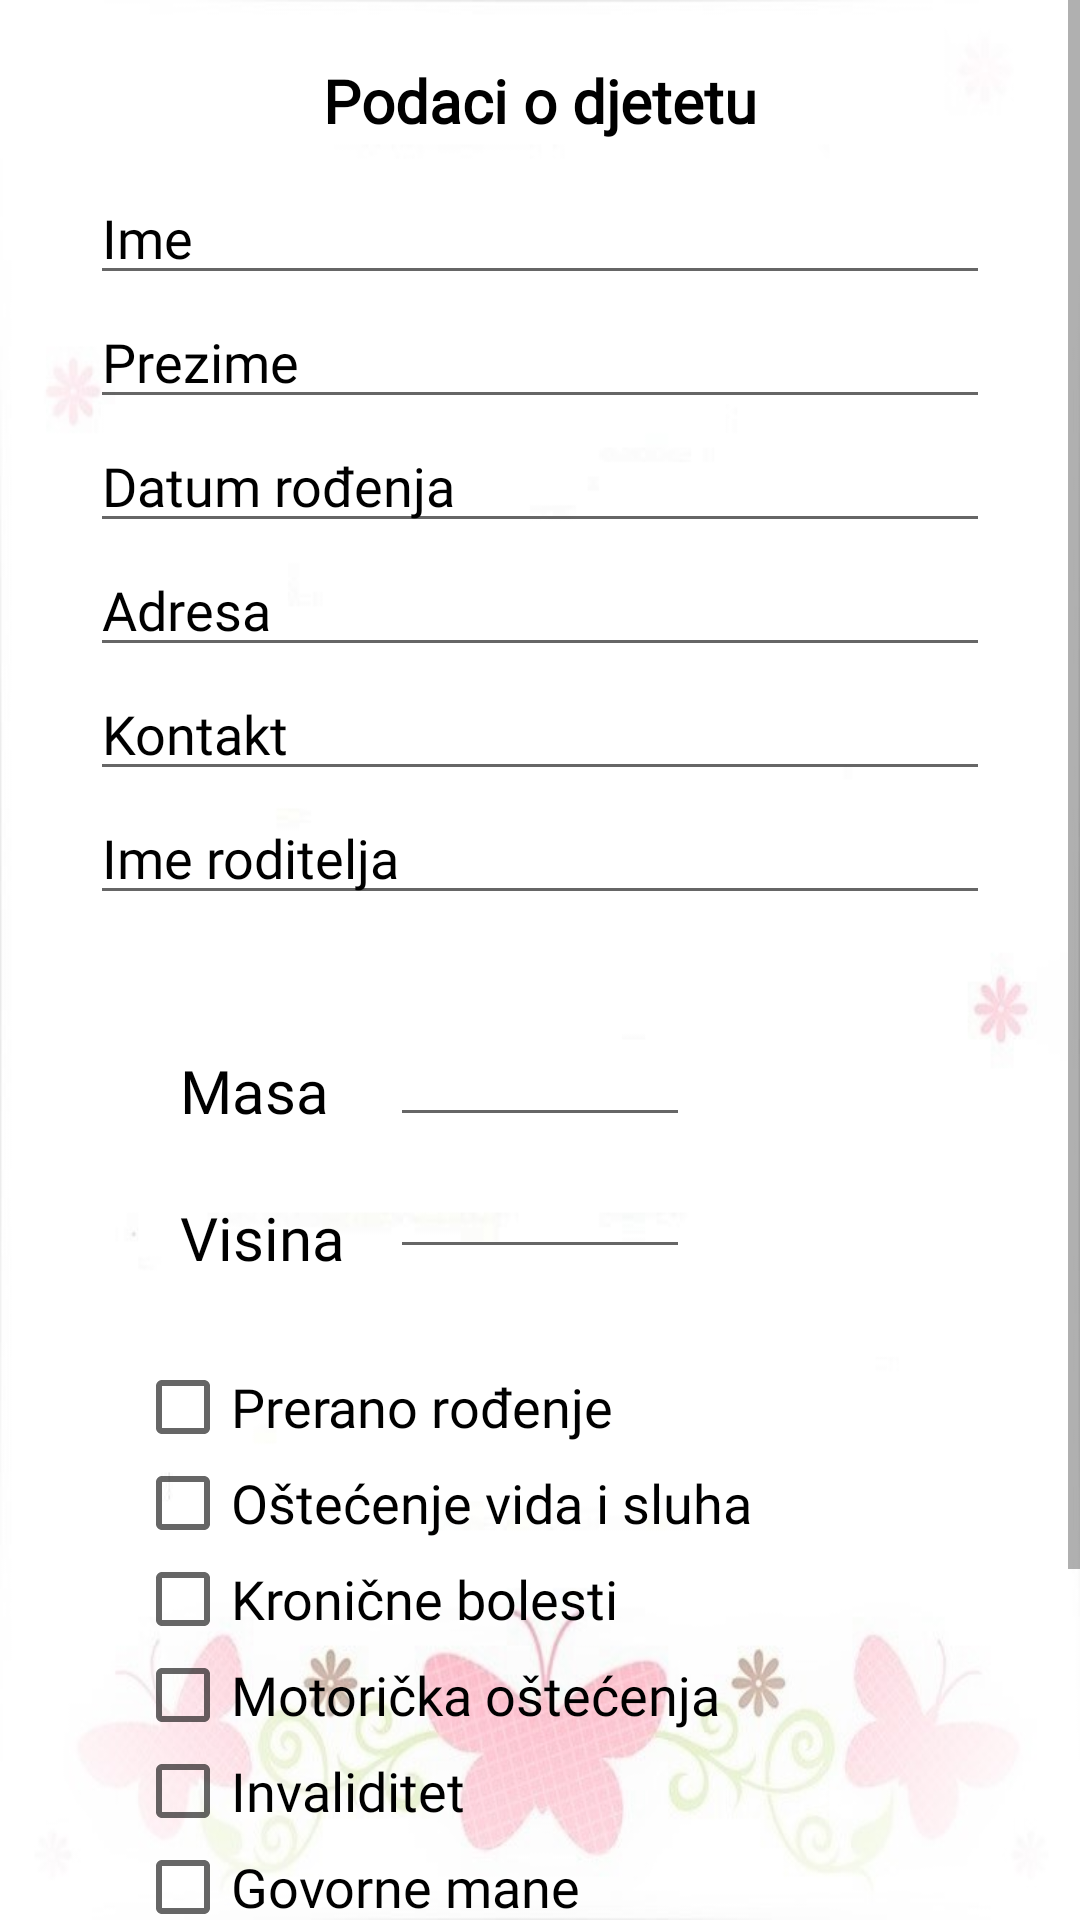

Reconstruct the res/layout file that produces this screen, plus the resources it refers to.
<!-- AndroidManifest.xml: application theme AppTheme -->
<!-- res/layout/activity_prijava.xml -->
<?xml version="1.0" encoding="utf-8"?>
<ScrollView xmlns:android="http://schemas.android.com/apk/res/android"
    xmlns:app="http://schemas.android.com/apk/res-auto"
    xmlns:tools="http://schemas.android.com/tools"
    android:layout_width="match_parent"
    android:layout_height="match_parent"
    android:orientation="vertical"
    tools:context=".Prijava"
    android:background="@drawable/prvii"
    >

    <LinearLayout
        android:orientation="vertical"
        android:layout_width="match_parent"
        android:layout_height="wrap_content"
        >

        <TextView
            android:id="@+id/title"
            android:layout_width="wrap_content"
            android:layout_height="wrap_content"
            android:layout_gravity="center_horizontal"
            android:layout_marginTop="20dp"
            android:text="Podaci o djetetu"
            android:textColor="#000000"
            android:textSize="20dp"
            android:textStyle="bold"
            app:fontFamily="@font/amarante" />

        <EditText
            android:id="@+id/edtName"
            android:fontFamily="@font/alice"
            android:layout_width="300dp"
            android:layout_height="wrap_content"
            android:layout_gravity="center"
            android:layout_marginLeft="10dp"
            android:layout_marginRight="10dp"
            android:layout_marginTop="10dp"
            android:hint="Ime"
            android:maxLength="20"
            android:textColorHint="#000000" />

        <EditText
            android:id="@+id/edtLastName"
            android:hint="Prezime"
            android:fontFamily="@font/alice"
            android:layout_width="300dp"
            android:layout_height="wrap_content"
            android:layout_gravity="center"
            android:layout_marginLeft="10dp"
            android:layout_marginRight="10dp"
            android:maxLength="20"
            android:textColorHint="#000000"/>

        <EditText
            android:id="@+id/edtEmail"
            android:hint="Datum rođenja"
            android:layout_width="300dp"
            android:layout_height="wrap_content"
            android:layout_gravity="center"
            android:layout_marginLeft="10dp"
            android:layout_marginRight="10dp"
            android:fontFamily="@font/alice"
            android:maxLength="11"
            android:textColorHint="#000000"/>

        <EditText
            android:id="@+id/edtAddress"
            android:hint="Adresa"
            android:layout_width="300dp"
            android:layout_height="wrap_content"
            android:layout_gravity="center"
            android:layout_marginLeft="10dp"
            android:layout_marginRight="10dp"
            android:fontFamily="@font/alice"
            android:maxLength="50"
            android:textColorHint="#000000"/>

        <EditText
            android:id="@+id/edtContact"
            android:hint="Kontakt"
            android:layout_width="300dp"
            android:layout_height="wrap_content"
            android:layout_gravity="center"
            android:layout_marginLeft="10dp"
            android:layout_marginRight="10dp"
            android:fontFamily="@font/alice"
            android:maxLength="10"
            android:textColorHint="#000000"/>

        <EditText
            android:id="@+id/edtParentName"
            android:hint="Ime roditelja"
            android:layout_width="300dp"
            android:layout_height="wrap_content"
            android:layout_gravity="center"
            android:layout_marginLeft="10dp"
            android:layout_marginRight="10dp"
            android:fontFamily="@font/alice"
            android:maxLength="20"
            android:textColorHint="#000000"/>

        <LinearLayout
            android:layout_width="match_parent"
            android:layout_height="wrap_content"
            android:orientation="horizontal"
            android:layout_marginTop="30dp"
            >

            <TextView
                android:id="@+id/textView10"
                android:layout_width="match_parent"
                android:layout_height="wrap_content"
                android:layout_marginLeft="60dp"
                android:layout_marginTop="5dp"
                android:layout_weight="1"
                android:text="Masa"
                android:textColor="#000000"
                android:textSize="20dp"
                app:fontFamily="@font/alice" />


            <EditText
                android:id="@+id/edtWeight"
                android:layout_width="100dp"
                android:layout_height="wrap_content"
                android:ems="1"
                android:inputType="numberSigned"
                android:textSize="20dp"
                android:maxLength="2"
                android:layout_marginRight="130dp"
                android:text=""/>
        </LinearLayout>

        <LinearLayout
            android:layout_width="match_parent"
            android:layout_height="wrap_content"
            android:orientation="horizontal">

            <TextView
                android:id="@+id/textView11"
                android:layout_width="wrap_content"
                android:layout_height="wrap_content"
                android:layout_marginLeft="60dp"
                android:layout_marginTop="10dp"
                android:layout_weight="1"
                android:text="Visina"
                android:textColor="#000000"
                android:textSize="20dp"
                app:fontFamily="@font/alice" />

            <EditText
                android:id="@+id/edtHeight"
                android:layout_width="100dp"
                android:layout_height="wrap_content"
                android:layout_marginRight="130dp"
                android:ems="1"
                android:inputType="numberSigned"
                android:textSize="20dp"
                android:maxLength="3"
                android:text=""/>

        </LinearLayout>

        <LinearLayout
            android:layout_width="match_parent"
            android:layout_height="270dp"
            android:layout_gravity="center"
            android:layout_marginLeft="30dp"
            android:layout_marginTop="30dp"
            android:orientation="vertical"
            >

            <CheckBox
                android:fontFamily="@font/alice"
                android:id="@+id/checkBox1"
                style="@style/Widget.AppCompat.CompoundButton.CheckBox"
                android:layout_width="match_parent"
                android:layout_height="wrap_content"
                android:text="Prerano rođenje"
                android:textSize="18dp" />

            <CheckBox
                android:fontFamily="@font/alice"
                android:id="@+id/checkBox2"
                android:layout_width="match_parent"
                android:layout_height="wrap_content"
                android:text="Oštećenje vida i sluha"
                android:textSize="18dp"
               />

            <CheckBox
                android:fontFamily="@font/alice"
                android:id="@+id/checkBox3"
                android:layout_width="match_parent"
                android:layout_height="wrap_content"
                android:text="Kronične bolesti"
                android:textSize="18dp" />

            <CheckBox
                android:fontFamily="@font/alice"
                android:id="@+id/checkBox5"
                android:layout_width="match_parent"
                android:layout_height="wrap_content"
                android:text="Motorička oštećenja"
                android:textSize="18dp" />

            <CheckBox
                android:id="@+id/checkBox4"
                android:layout_width="match_parent"
                android:layout_height="wrap_content"
                android:fontFamily="@font/alice"
                android:text="Invaliditet"
                android:textSize="18dp" />

            <CheckBox
                android:fontFamily="@font/alice"
                android:id="@+id/checkBox6"
                android:layout_width="match_parent"
                android:layout_height="wrap_content"
                android:text="Govorne mane"
                android:textSize="18dp" />

            <CheckBox
                android:fontFamily="@font/alice"
                android:id="@+id/checkBox7"
                android:layout_width="match_parent"
                android:layout_height="wrap_content"
                android:text="Poremećaj u ponašanju"
                android:textSize="18dp" />

            <CheckBox
                android:fontFamily="@font/alice"
                android:id="@+id/checkBox8"
                android:layout_width="match_parent"
                android:layout_height="wrap_content"
                android:text="Nadprosječna inteligencija"
                android:textSize="18dp" />
        </LinearLayout>


        <LinearLayout
            android:layout_width="match_parent"
            android:layout_height="60dp"
            android:orientation="horizontal"
            android:layout_gravity="center">


                <Button
                    android:id="@+id/btnAddInfo"
                    android:layout_width="20dp"
                    android:layout_height="40dp"
                    android:layout_marginLeft="10dp"
                    android:layout_weight="1"
                    android:background="@drawable/custom_button"
                    android:backgroundTint="#ffccff"
                    android:text="Spremi"
                    android:textAllCaps="false"
                    android:textSize="15dp"
                    android:textStyle="italic" />

                <Button
                    android:id="@+id/btnP"
                    android:layout_width="20dp"
                    android:layout_height="40dp"
                    android:layout_weight="1"
                    android:layout_marginLeft="10dp"
                    android:textStyle="italic"
                    android:textAllCaps="false"
                    android:textSize="15dp"
                    android:text="Baza"
                    android:background="@drawable/custom_button"
                    android:backgroundTint="#9999ff"/>

                <Button
                    android:id="@+id/btnDalje"
                    android:layout_width="20dp"
                    android:layout_height="40dp"
                    android:layout_marginRight="10dp"
                    android:layout_marginLeft="10dp"
                    android:layout_weight="1"
                    android:onClick="Dalje"
                    android:textStyle="italic"
                    android:textAllCaps="false"
                    android:textSize="15dp"
                    android:text="Dalje"
                    android:background="@drawable/custom_button"
                    android:backgroundTint="#ff99ff"/>/>
            </LinearLayout>
        </LinearLayout>

</ScrollView>
<!-- resources referenced by this layout -->
<resources>
  <!-- drawable custom_button (drawable) -->
  <?xml version="1.0" encoding="utf-8"?>
  <shape xmlns:android="http://schemas.android.com/apk/res/android" android:shape="rectangle">
  
      <solid android:color="#ccff99"></solid>
      <corners android:radius="20dp"></corners>
  
  
  </shape>
  <!-- drawable prvii: jpg bitmap (drawable, 47758 bytes) -->
  <style name="AppTheme" parent="Theme.AppCompat.Light.NoActionBar">
          
          <item name="colorPrimary">@color/colorPrimary</item>
          <item name="colorPrimaryDark">@color/colorPrimaryDark</item>
          <item name="colorAccent">@color/colorAccent</item>
          <item name="colorButtonNormal">#C0C0C0</item>
      </style>
  <!-- not gathered from this repository: default colours our renderer supplied (Android Studio template values) -->
  <color name="colorPrimary">#FF6200EE</color>
  <color name="colorPrimaryDark">#FF3700B3</color>
  <color name="colorAccent">#FF03DAC5</color>
</resources>
